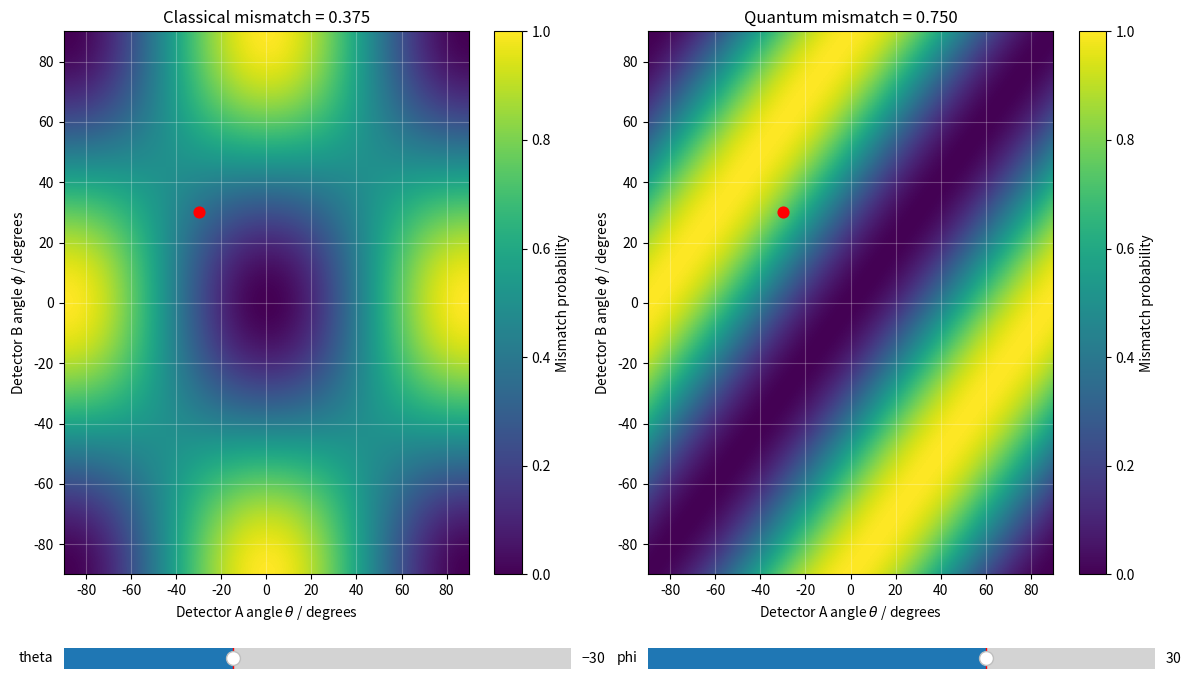

This chart was generated by the following Python code:
import numpy as np
import matplotlib.pyplot as plt
from matplotlib.widgets import Slider


def classical_mismatch(theta, phi):
    return 1 - np.cos(theta) ** 2 * np.cos(phi) ** 2 - np.sin(theta) ** 2 * np.sin(phi) ** 2


def quantum_mismatch(theta, phi):
    return np.sin(phi - theta) ** 2


theta_degrees = np.linspace(-90, 90, 181)
phi_degrees = np.linspace(-90, 90, 181)
theta_grid, phi_grid = np.meshgrid(np.radians(theta_degrees), np.radians(phi_degrees))

classical_grid = classical_mismatch(theta_grid, phi_grid)
quantum_grid = quantum_mismatch(theta_grid, phi_grid)

initial_theta = -30
initial_phi = 30

fig = plt.figure(figsize=(12, 7))
grid = fig.add_gridspec(3, 2, height_ratios=[1, 1, 0.18])

ax_classical = fig.add_subplot(grid[0:2, 0])
ax_quantum = fig.add_subplot(grid[0:2, 1])
ax_theta_slider = fig.add_subplot(grid[2, 0])
ax_phi_slider = fig.add_subplot(grid[2, 1])

extent = [theta_degrees.min(), theta_degrees.max(), phi_degrees.min(), phi_degrees.max()]

classical_image = ax_classical.imshow(
    classical_grid,
    origin="lower",
    extent=extent,
    vmin=0,
    vmax=1,
    aspect="auto",
    cmap="viridis",
)
quantum_image = ax_quantum.imshow(
    quantum_grid,
    origin="lower",
    extent=extent,
    vmin=0,
    vmax=1,
    aspect="auto",
    cmap="viridis",
)

fig.colorbar(classical_image, ax=ax_classical, label="Mismatch probability")
fig.colorbar(quantum_image, ax=ax_quantum, label="Mismatch probability")

classical_marker = ax_classical.scatter(initial_theta, initial_phi, color="red", s=60)
quantum_marker = ax_quantum.scatter(initial_theta, initial_phi, color="red", s=60)

for ax in (ax_classical, ax_quantum):
    ax.set_xlabel(r"Detector A angle $\theta$ / degrees")
    ax.set_ylabel(r"Detector B angle $\phi$ / degrees")
    ax.grid(color="white", alpha=0.25)

theta_slider = Slider(ax_theta_slider, "theta", -90, 90, valinit=initial_theta, valstep=1)
phi_slider = Slider(ax_phi_slider, "phi", -90, 90, valinit=initial_phi, valstep=1)


def update(_):
    theta_deg = theta_slider.val
    phi_deg = phi_slider.val
    theta = np.radians(theta_deg)
    phi = np.radians(phi_deg)

    classical_value = classical_mismatch(theta, phi)
    quantum_value = quantum_mismatch(theta, phi)

    classical_marker.set_offsets([[theta_deg, phi_deg]])
    quantum_marker.set_offsets([[theta_deg, phi_deg]])
    ax_classical.set_title(f"Classical mismatch = {classical_value:.3f}")
    ax_quantum.set_title(f"Quantum mismatch = {quantum_value:.3f}")
    fig.canvas.draw_idle()


theta_slider.on_changed(update)
phi_slider.on_changed(update)
update(None)

plt.tight_layout()
plt.show()
